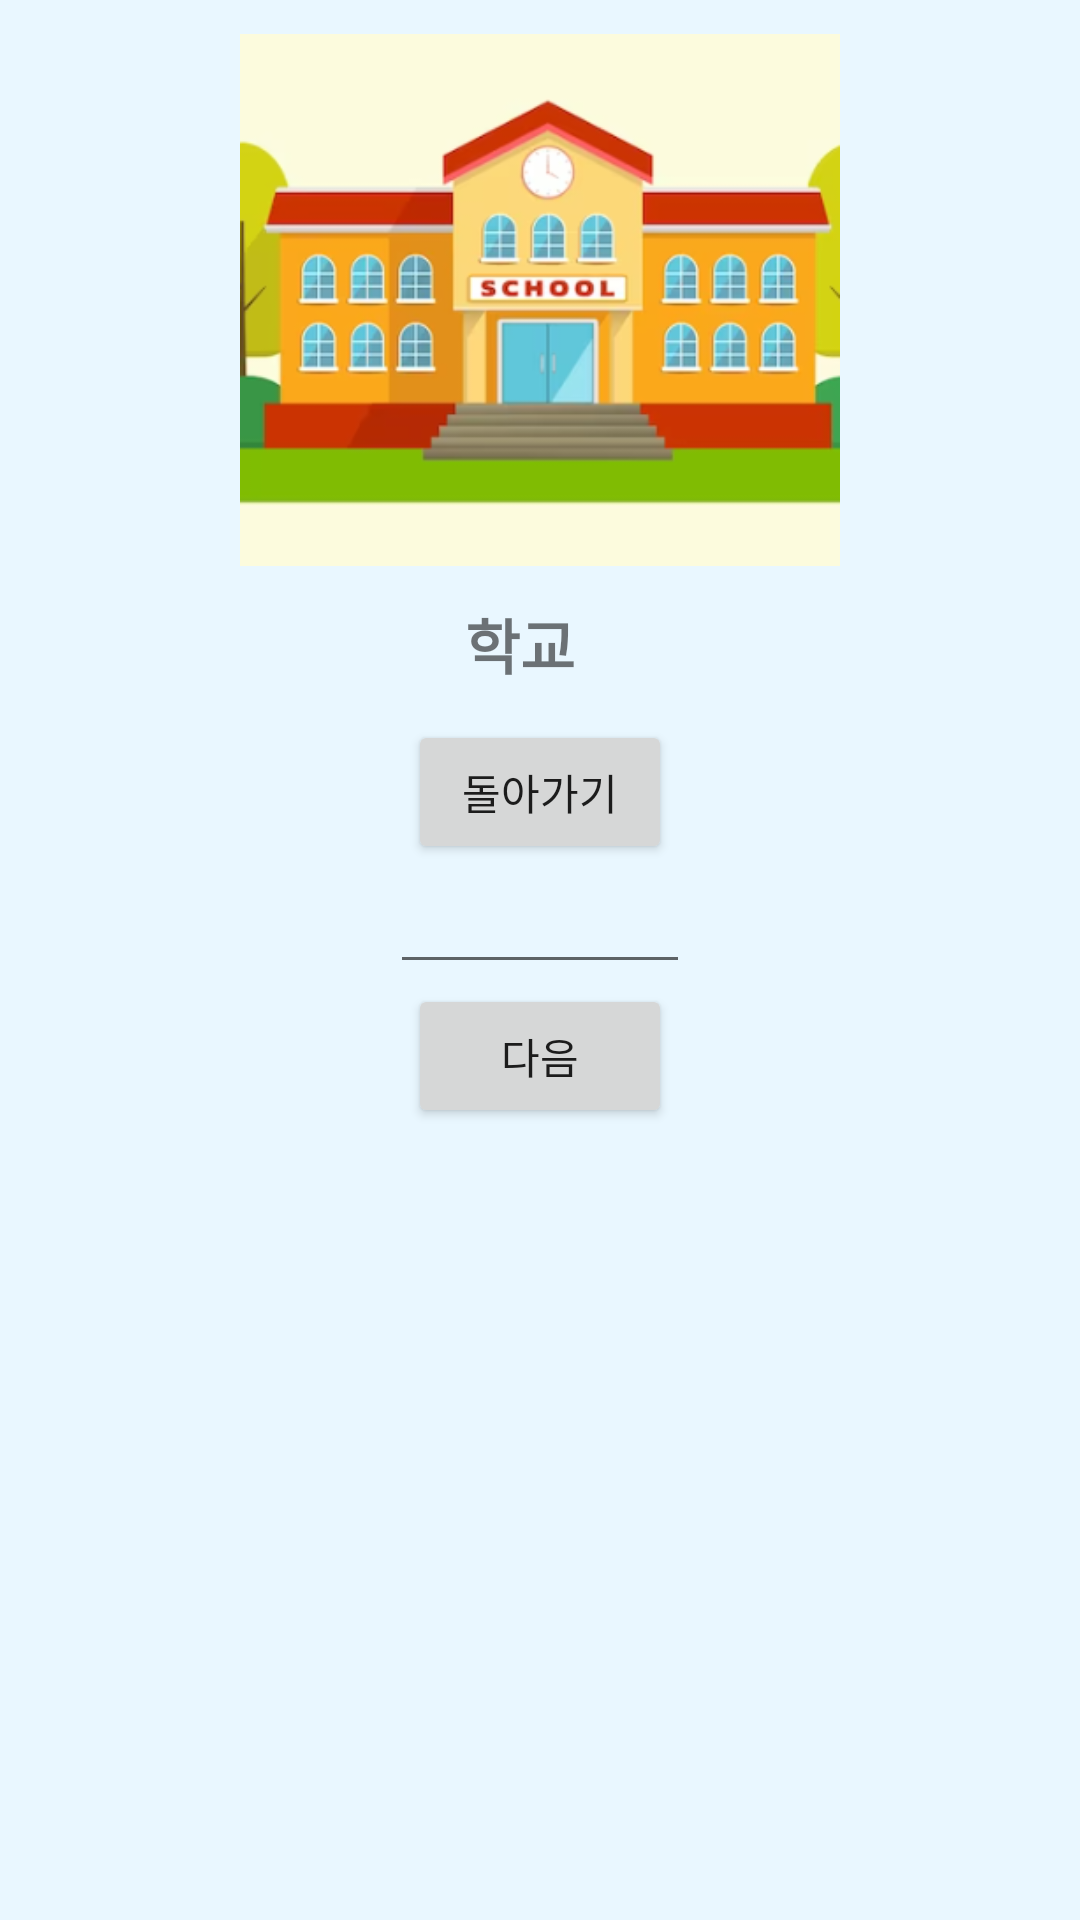

Layout XML and referenced resources for this Android screen:
<!-- AndroidManifest.xml: application theme Theme.VocaLog -->
<!-- res/layout/activity_test_spell.xml -->
<?xml version="1.0" encoding="utf-8"?>
<LinearLayout xmlns:android="http://schemas.android.com/apk/res/android"
    xmlns:app="http://schemas.android.com/apk/res-auto"
    xmlns:tools="http://schemas.android.com/tools"
    android:layout_width="match_parent"
    android:layout_height="match_parent"
    tools:context=".Test_Spell"
    android:orientation="vertical"
    android:background="#E9F7FF">

    <ImageView
        android:id="@+id/user_image"
        android:layout_width="200dp"
        android:layout_height="200dp"
        android:layout_gravity="center"
        android:maxWidth="200dp"
        android:maxHeight="200dp"
        android:adjustViewBounds="true"
        android:src="@drawable/school"
        android:onClick="onClick"/>
    <TextView
        android:id="@+id/word"
        android:layout_width="150px"
        android:layout_height="40dp"
        android:text="학교"
        android:textSize="20dp"
        android:textStyle="bold"
        android:layout_gravity="center"/>
    <Button
        android:id="@+id/button_back"
        android:layout_width="wrap_content"
        android:layout_height="wrap_content"
        android:text="돌아가기"
        android:layout_gravity="center"/>
    <EditText
        android:layout_width="100dp"
        android:layout_height="40dp"
        android:id="@+id/sp_word"
        android:layout_gravity="center"
        />
    <Button
        android:id="@+id/button_next"
        android:layout_width="wrap_content"
        android:layout_height="wrap_content"
        android:text="다음"
        android:layout_gravity="center"/>
</LinearLayout>
<!-- resources referenced by this layout -->
<resources>
  <!-- drawable school: png bitmap (drawable, 58373 bytes) -->
  <style name="Theme.VocaLog" parent="Theme.MaterialComponents.DayNight.DarkActionBar">
          
          <item name="windowNoTitle">true</item>
          <item name="colorPrimary">@color/purple_500</item>
          <item name="colorPrimaryVariant">@color/purple_700</item>
          <item name="colorOnPrimary">@color/white</item>
          
          <item name="colorSecondary">#566065</item>
          <item name="colorSecondaryVariant">@color/teal_700</item>
          <item name="colorOnSecondary">#E9F7FF</item>
          
          <item name="android:statusBarColor">?attr/colorPrimaryVariant</item>
          
      </style>
  <!-- not gathered from this repository: default colours our renderer supplied (Android Studio template values) -->
  <color name="purple_500">#FF6200EE</color>
  <color name="purple_700">#FF3700B3</color>
  <color name="teal_700">#FF018786</color>
  <color name="white">#FFFFFFFF</color>
</resources>
